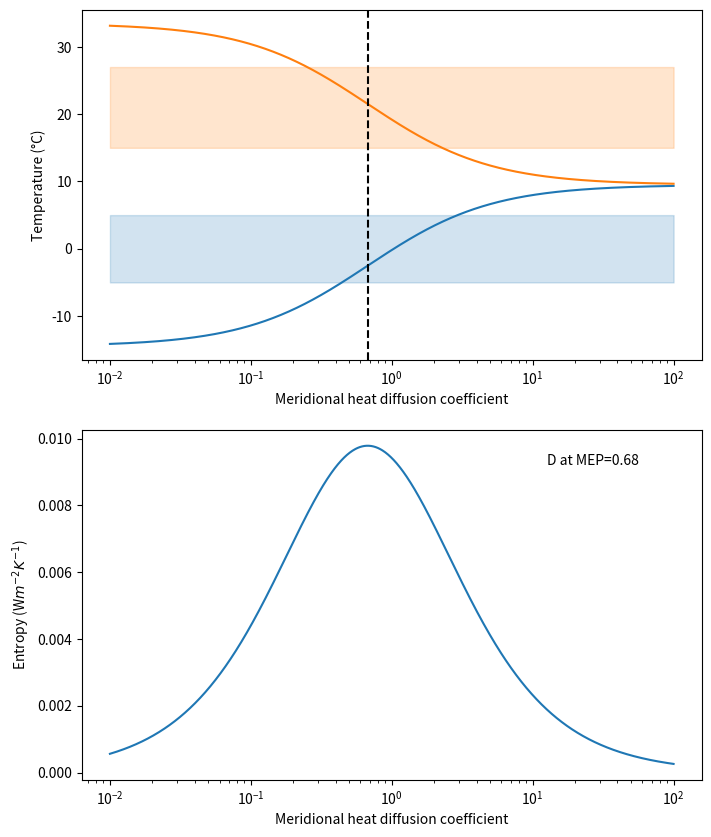
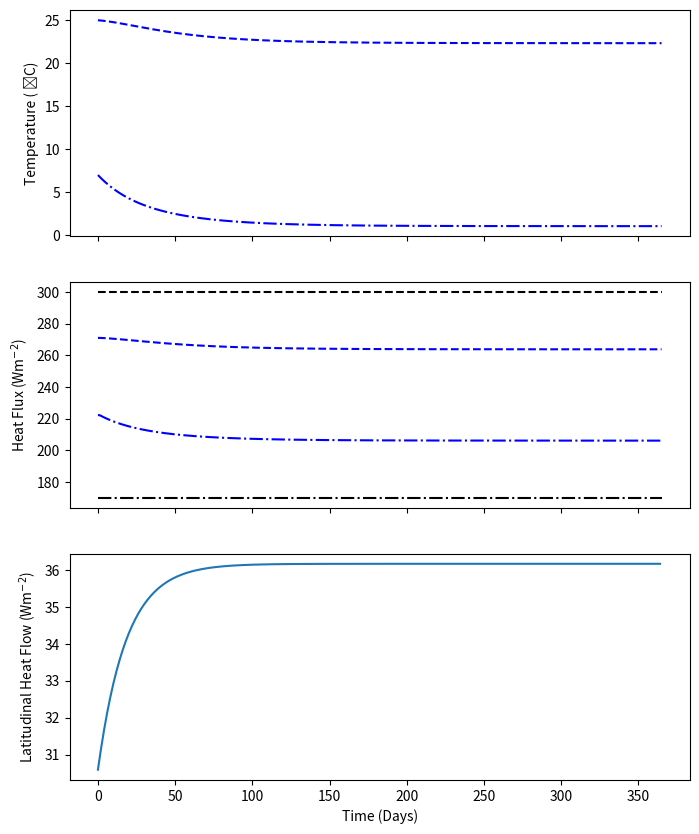

These figures' Python source, in order:
"""
[redacted]
[redacted]
[redacted]
"""

import numpy as np
from matplotlib import pyplot as plt


# first part of the practical
def plot1():

    # Initiate variables that will be used throughout
    D = np.logspace(-2, 2, num=1000)
    IL = 300
    IH = 170
    B = 2.71
    DT = (IL - IH)/(B + 4 * D)
    Tav = 282.5
    TL = Tav + DT/2
    TH = Tav - DT/2
    F = 2 * D * (TL - TH)
    Entropy = F/TH - F/TL

    # make figure and axes object with suitable rows etc
    fig, axs = plt.subplots(nrows=2, ncols=1, figsize=(8, 10))

    # plots the high and low latitude temperatures (converting to Celsius with -273)
    axs[0].plot(D, TH-273)
    axs[0].plot(D, TL-273)

    # plots the entropy of the system on the second plot
    axs[1].plot(D, Entropy)

    # plots a vertical dashed line at the highest peak in the entropy curve
    axs[0].axvline(D[np.argmax(Entropy)], c='k', ls='--')

    # makes the fancy log scale on the x-axis
    for ax in axs:
        ax.set_xscale('log')
        ax.set_xlabel('Meridional heat diffusion coefficient')

    # relabels the y axes
    axs[0].set_ylabel('Temperature (°C)')
    axs[1].set_ylabel('Entropy (W$m^{-2}$$K^{-1}$)')

    # adds some boxes on the first plot to represent average ocean temperatures
    axs[0].fill_between(D, 27, 15, color='C1', alpha=0.2)
    axs[0].fill_between(D, -5, 5, color='C0', alpha=0.2)

    # adds some text with the x coordinate of the dotted line plotted earlier
    axs[1].text(s=f'D at MEP={D[np.argmax(Entropy)]:.2f}', x=0.75, y=0.9, transform=axs[1].transAxes)
    plt.show()


# second part of the practical
def plot2():

    # makes figure and axes objects
    fig, axs = plt.subplots(nrows=3, ncols=1, figsize=(8, 10), sharex=True)

    # creates empty arrays of suitable size for f, TL, TH, EL, EH, and sets starting values of T
    no_steps = 365
    f = np.zeros(no_steps)
    TL = np.zeros(no_steps)
    TH = np.zeros(no_steps)
    EL = np.zeros(no_steps)
    EH = np.zeros(no_steps)
    TL[0] = 298
    TH[0] = 280

    # defines a bunch more variables
    D = 0.85
    A = 203.3
    B = 2.71
    Ca = 1.02e7

    # sets starting values of E
    EL[0] = A + B * (TL[0] - 273)
    EH[0] = A + B * (TH[0] - 273)

    # declares even more variables (why didn't oscar just do this at the start of the code IDK im kinda done)
    IL = 300
    IH = 170
    max_t = 365

    # calculates the size of each increment (stepsize) based off the number of steps and timescale
    steps = np.linspace(0, max_t, no_steps)
    stepsize = max_t / no_steps

    # iterates for each time step (again, this is a really stupid way of doing it, but we move)
    for t in range(0, len(steps) - 1):

        # these are the  solutions of the differential equations given where stepsize * 86400 is t in seconds
        EL[t+1] = A + B * (TL[t] - 273)
        EH[t+1] = A + B * (TH[t] - 273)
        TL[t+1] = TL[t] + (IL - EL[t] - 2 * D * (TL[t] - TH[t])) * (stepsize*86400/Ca)
        TH[t+1] = TH[t] + (IH - EH[t] + 2 * D * (TL[t] - TH[t])) * (stepsize*86400/Ca)
        f[t] = 2 * D * (TL[t] - TH[t])
        # i won't explain these too much as it's the whole objective of the practical

    # plots the temperature on the first axes
    axs[0].plot(steps, TL - 273, 'b--', )
    axs[0].plot(steps, TH - 273, 'b-.')

    # plots heat flux on the second axes
    axs[1].plot(steps, EL, 'b--')
    axs[1].plot(steps, EH, 'b-.')

    # plots latitudinal heat flow on final axes
    axs[2].plot(steps[:-1], f[:-1])

    # adds some reference lines to the plots
    axs[1].plot([0, max_t], [IL, IL], 'k--')
    axs[1].plot([0, max_t], [IH, IH], 'k-.')

    # labels
    axs[0].set_ylabel('Temperature ( ̊C)')
    axs[1].set_ylabel('Heat Flux (Wm$^{-2}$)')
    axs[2].set_ylabel('Latitudinal Heat Flow (Wm$^{-2}$)')
    axs[2].set_xlabel('Time (Days)')

    # shows the plot
    plt.show()


# runs the code y'know
if __name__ == "__main__":
    plot1()
    plot2()
